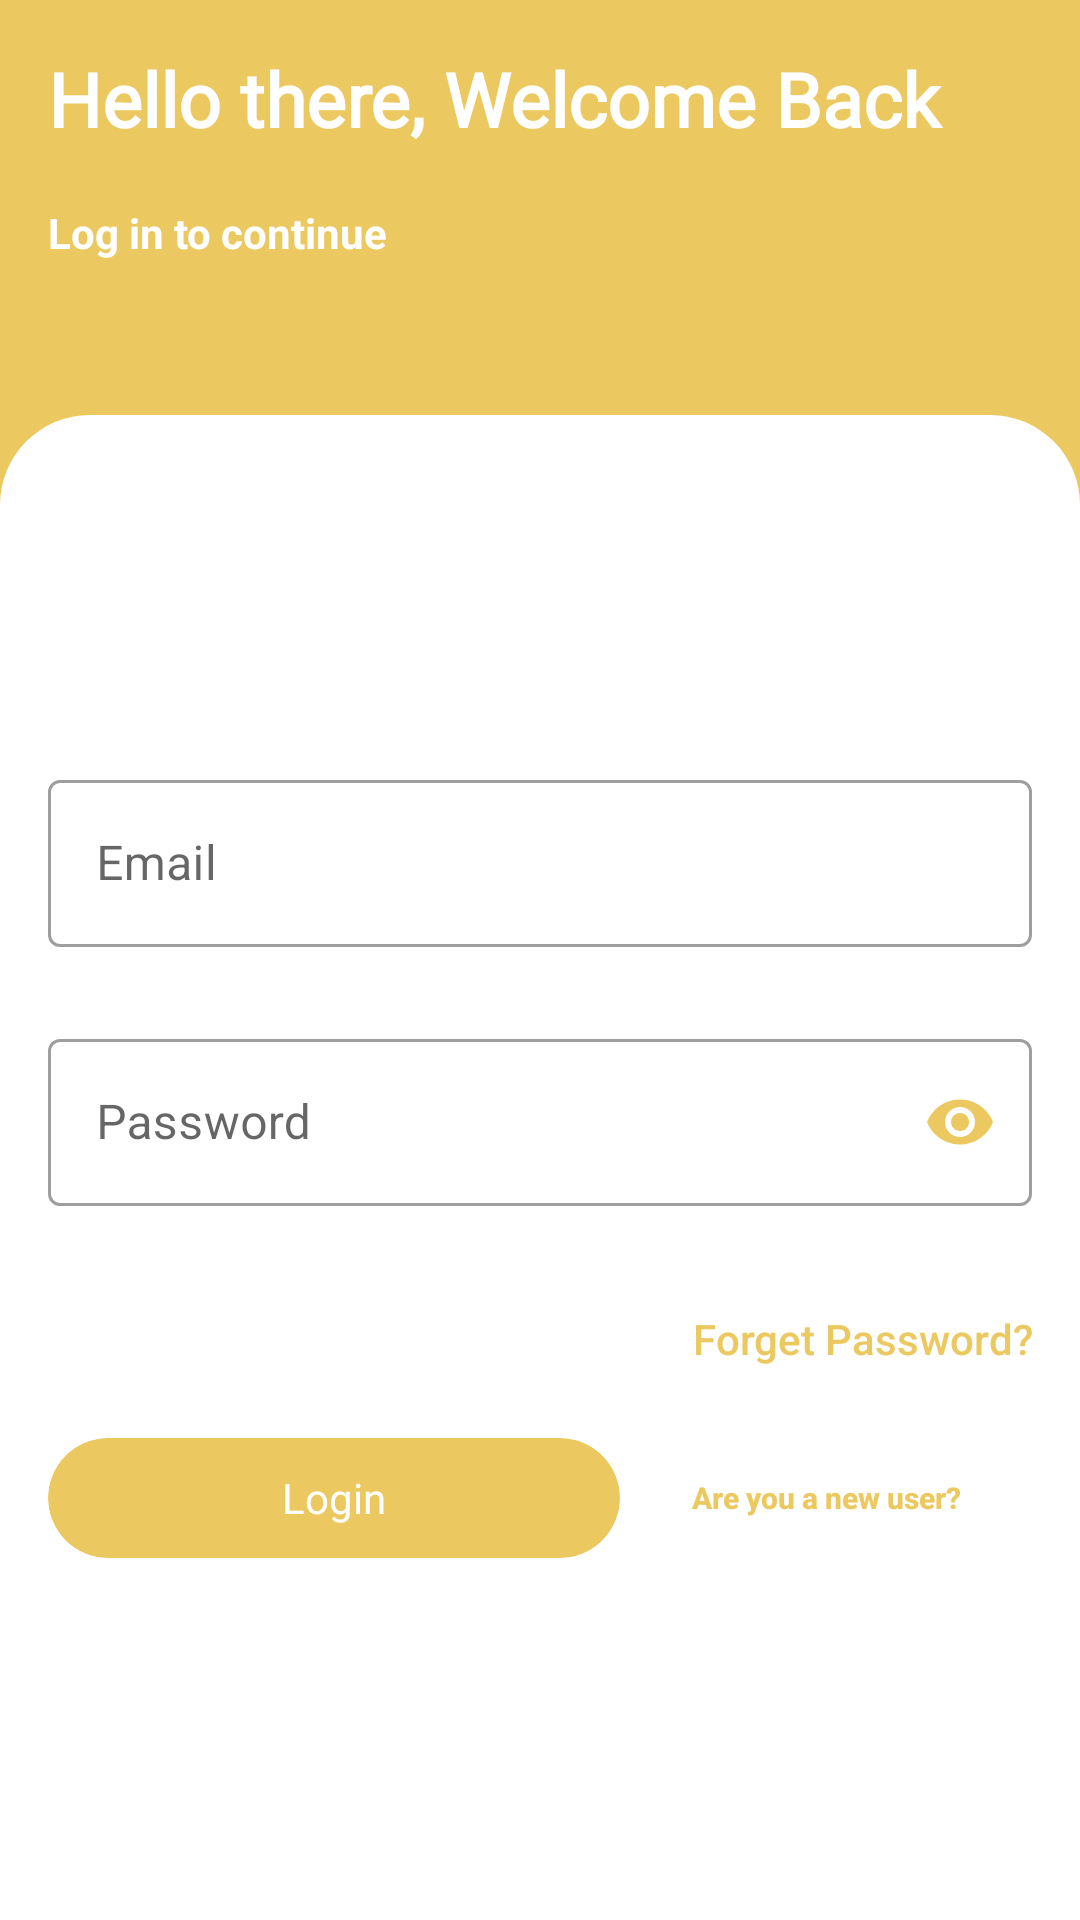

The Android layout XML behind this screen, and the referenced resources:
<!-- AndroidManifest.xml: application theme AppTheme -->
<!-- res/layout/activity_login.xml -->
<?xml version="1.0" encoding="utf-8"?>
<LinearLayout xmlns:android="http://schemas.android.com/apk/res/android"
    android:focusable="true"
    android:focusableInTouchMode="true"
    android:id="@+id/login_parentLayout"
    xmlns:tools="http://schemas.android.com/tools"
    android:layout_width="match_parent"
    android:layout_height="match_parent"
    xmlns:app="http://schemas.android.com/apk/res-auto"
    android:orientation="vertical"
    tools:context=".view.LoginActivity"
    android:paddingTop="16dp"
    android:background="@color/colorPrimary">

    <TextView
        android:layout_width="match_parent"
        android:layout_height="0dp"
        android:layout_weight="0.07"
        android:text="@string/welcome_back"
        android:textSize="25sp"
        android:fontFamily="@font/truculenta"
        android:textColor="@color/white"
        android:layout_marginBottom="10dp"
        android:textStyle="bold"
        android:paddingHorizontal="16dp"/>

    <TextView
        android:layout_width="match_parent"
        android:layout_height="0dp"
        android:layout_weight="0.10"
        android:text="@string/sign_in_to_continue"
        android:textColor="@color/white"
        android:textStyle="bold"
        android:paddingHorizontal="16dp"
        android:layout_marginBottom="10dp"/>

    <LinearLayout
        android:id="@+id/login_childLayout"
        android:layout_width="match_parent"
        android:layout_height="0dp"
        android:layout_weight="0.83"
        android:background="@drawable/login_background"
        android:paddingHorizontal="16dp"
        android:gravity="center"
        android:orientation="vertical">

        <ScrollView
            android:layout_width="match_parent"
            android:layout_height="wrap_content">

            <com.google.android.material.textfield.TextInputLayout
                android:id="@+id/login_username"
                android:layout_width="match_parent"
                android:layout_height="wrap_content"
                android:hint="@string/email"
                app:startIconDrawable="@drawable/ic_email"
                app:startIconTint="@color/colorPrimary"
                app:errorIconTint="@color/colorPrimary"
                app:boxBackgroundMode="outline"
                app:endIconMode="clear_text"
                style="@style/Widget.MaterialComponents.TextInputLayout.OutlinedBox"
                android:layout_marginBottom="5dp"
                app:errorEnabled="true">

                <com.google.android.material.textfield.TextInputEditText
                    android:layout_width="match_parent"
                    android:layout_height="wrap_content"
                    android:singleLine="true"
                    android:inputType="textEmailAddress"
                    android:maxLines="1"/>

            </com.google.android.material.textfield.TextInputLayout>
        </ScrollView>

        <ScrollView
            android:layout_width="match_parent"
            android:layout_height="wrap_content">

            <com.google.android.material.textfield.TextInputLayout
                android:id="@+id/login_password"
                android:layout_width="match_parent"
                android:layout_height="wrap_content"
                android:hint="@string/password"
                app:startIconDrawable="@drawable/ic_help"
                app:startIconTint="@color/colorPrimary"
                app:boxBackgroundMode="outline"
                style="@style/Widget.MaterialComponents.TextInputLayout.OutlinedBox"
                app:errorEnabled="true"
                app:passwordToggleEnabled="true"
                app:passwordToggleTint="@color/colorPrimary">

                <com.google.android.material.textfield.TextInputEditText
                    android:layout_width="match_parent"
                    android:layout_height="wrap_content"
                    android:maxLines="1"
                    android:singleLine="true"
                    android:inputType="textPassword"/>

            </com.google.android.material.textfield.TextInputLayout>

        </ScrollView>


        <Button
            android:id="@+id/login_forget_password"
            android:layout_width="wrap_content"
            android:layout_height="wrap_content"
            android:text="@string/forget_password"
            android:layout_gravity="right"
            android:background="@color/transparent"
            android:textColor="@color/colorPrimary"
            android:elevation="0dp"
            android:textAllCaps="false"
            android:layout_marginBottom="5dp"/>

        <LinearLayout
            android:layout_width="match_parent"
            android:layout_height="wrap_content"
            android:orientation="horizontal">

            <include
                android:id="@+id/login_button"
                layout="@layout/progress_button"
                android:layout_width="0dp"
                android:layout_height="wrap_content"
                android:layout_weight="0.6"
                android:layout_gravity="center"/>

            <Button
                android:id="@+id/login_already"
                android:layout_marginHorizontal="5dp"
                android:layout_width="0dp"
                android:layout_height="wrap_content"
                android:layout_weight="0.4"
                android:text="@string/are_you_new_user"
                android:textAllCaps="false"
                android:textSize="10dp"
                android:background="@color/transparent"
                android:textColor="@color/colorPrimary"
                android:textStyle="bold"/>
        </LinearLayout>

    </LinearLayout>
</LinearLayout>
<!-- res/layout/progress_button.xml (included above) -->
<?xml version="1.0" encoding="utf-8"?>
<androidx.constraintlayout.widget.ConstraintLayout xmlns:android="http://schemas.android.com/apk/res/android"
    xmlns:app="http://schemas.android.com/apk/res-auto"
    android:layout_width="match_parent"
    android:layout_height="match_parent">

    <androidx.cardview.widget.CardView
        android:id="@+id/progress_cardView"
        android:layout_width="match_parent"
        android:layout_height="40dp"
        app:cardBackgroundColor="@color/colorPrimary"
        app:cardCornerRadius="20dp"
        app:layout_constraintBottom_toBottomOf="parent"
        app:layout_constraintEnd_toEndOf="parent"
        app:layout_constraintHorizontal_bias="1.0"
        app:layout_constraintStart_toStartOf="parent"
        app:layout_constraintTop_toTopOf="parent"
        app:layout_constraintVertical_bias="0.989"
        app:cardElevation="0dp">

        <LinearLayout
            android:id="@+id/progress_LinearLayout"
            android:layout_width="match_parent"
            android:layout_height="match_parent"
            android:gravity="center"
            android:orientation="horizontal">

            <ProgressBar
                android:id="@+id/progress_button_progressbar"
                android:layout_width="25dp"
                android:layout_height="25dp"
                android:layout_marginRight="5dp"
                android:indeterminateTint="@color/black"
                android:indeterminateTintMode="src_atop"
                android:visibility="gone"/>

            <TextView
                android:id="@+id/progress_Text"
                android:layout_width="wrap_content"
                android:layout_height="wrap_content"
                android:text="@string/login"
                android:textColor="@color/white"/>

        </LinearLayout>
    </androidx.cardview.widget.CardView>
</androidx.constraintlayout.widget.ConstraintLayout>
<!-- resources referenced by this layout -->
<resources>
  <color name="black">#000000</color>
  <color name="colorPrimary">#ECC960</color>
  <color name="transparent">#00000000</color>
  <color name="white">#ffffff</color>
  <!-- drawable login_background (drawable) -->
  <?xml version="1.0" encoding="utf-8"?>
  <shape xmlns:android="http://schemas.android.com/apk/res/android"
      android:shape="rectangle">
      <solid
          android:color="#ffffff"/>
      <corners
          android:topLeftRadius="30dp"
          android:topRightRadius="30dp"/>
  </shape>
  <string name="are_you_new_user">Are you a new user?</string>
  <string name="email">Email</string>
  <string name="forget_password">Forget Password?</string>
  <string name="login">Login</string>
  <string name="password">Password</string>
  <string name="sign_in_to_continue">Log in to continue</string>
  <string name="welcome_back">Hello there, Welcome Back</string>
  <style name="AppTheme" parent="Theme.MaterialComponents.Light.NoActionBar">
          
          <item name="colorPrimary">@color/colorPrimary</item>
          <item name="colorPrimaryDark">@color/colorPrimaryDark</item>
          <item name="colorAccent">@color/colorAccent</item>
          <item name="android:windowAnimationStyle">@style/CustomActivityAnimation</item>
      </style>
  <color name="colorPrimaryDark">#ECC960</color>
  <color name="colorAccent">#ECC960</color>
  <style name="CustomActivityAnimation" parent="@android:style/Animation.Activity">
          <item name="android:activityOpenEnterAnimation">@anim/slide_in_right</item>
          <item name="android:activityOpenExitAnimation">@anim/slide_out_left</item>
          <item name="android:activityCloseEnterAnimation">@anim/slide_in_left</item>
          <item name="android:activityCloseExitAnimation">@anim/slide_out_right</item>
      </style>
</resources>
